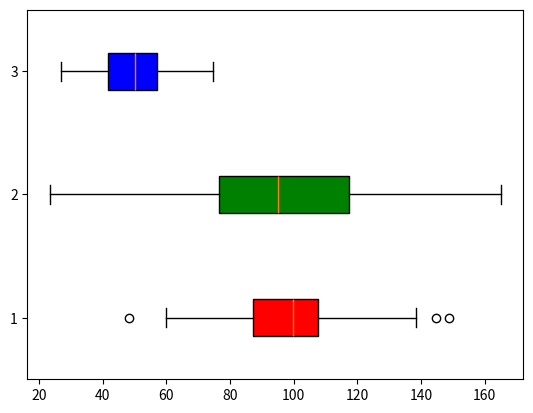

This figure's Python source:
import matplotlib.pyplot as plt
import numpy as np
# create a dataset
data = np.random.normal(100, 20, 100)
data2 = np.random.normal(50, 10, 100)
data3 = np.random.normal(100, 30, 100)
print(data)
box = plt.boxplot([data, data3, data2], vert=False, patch_artist=True)

colors = ['red', 'green', 'blue']
for patch, color in zip(box['boxes'], colors):
    patch.set_facecolor(color)
plt.show()
